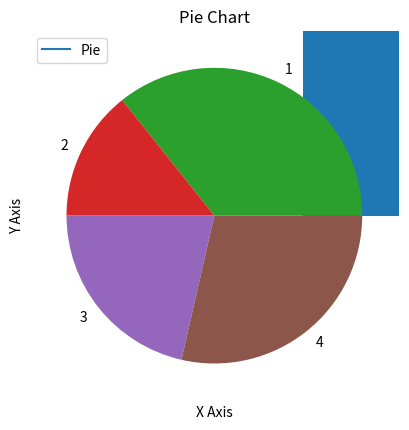
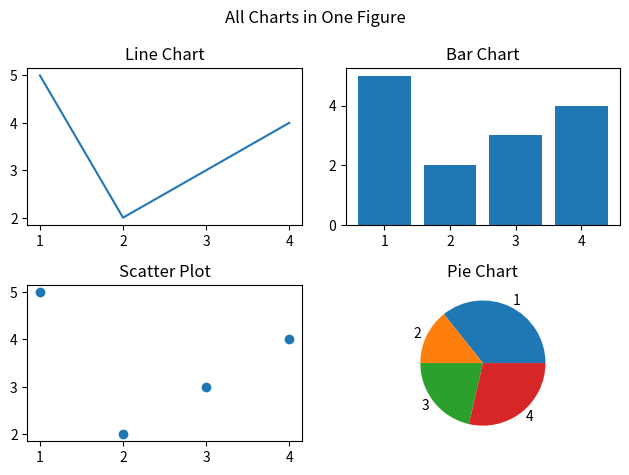

Source code (Python) for these figures, in order:
# import matplotlib.pyplot as plt

# x = [1, 2, 3, 4, 5]
# y = [5, 10, 3, 6, 5]
# plt.bar(x, y)
# plt.title("Bar chart")
# plt.legend("Bar Chart")
# plt.xlabel("x-axis")
# plt.ylabel("y-axis")
# plt.grid()
# plt.show()




# plt.plot(x, y)
# plt.title("Line chart")
# plt.legend("Bar Chart")
# plt.xlabel("x-axis")
# plt.ylabel("y-axis")
# plt.grid()
# plt.show()



# plt.scatter(x, y)
# plt.title("scatter chart")
# plt.legend(['Scattrr'])
# plt.xlabel("x-axis")
# plt.ylabel("y-axis")
# plt.grid()
# plt.show()



# plt.hist(x, y)
# plt.title("Histogram chart")
# plt.legend(['Histogram'])
# plt.xlabel("x-axis")
# plt.ylabel("y-axis")
# plt.grid()
# plt.show()

# plt.pie(y, labels=x)
# plt.title("Pie Chart")
# plt.legend(['Pie'])
# plt.xlabel("X Axis")
# plt.ylabel("Y Axis")
# plt.show()


# # combined all charts in one figure
# fig, axs = plt.subplots(2,2)
# fig.suptitle("All Charts in One Figure")
# axs[0,0].plot(x,y)
# axs[0,0].set_title("Line Chart")
# axs[0,1].bar(x,y)
# axs[0,1].set_title("Bar Chart")
# axs[1,0].scatter(x,y)
# axs[1,0].set_title("Scatter Plot")
# axs[1,1].hist(y)
# axs[1,1].set_title("Histogram")
# plt.tight_layout()
# axs[1,1].pie(y, labels=x)
# axs[1,1].set_title("Pie Chart") 
# plt.show()


import matplotlib.pyplot as plt

x = [1,2,3,4 ]
y = [5,2,3,4]
plt.plot(x,y)
plt.title("Line Chart")
plt.legend(['Line'])
plt.xlabel("X Axis")
plt.ylabel("Y Axis")


plt.bar(x,y)
plt.title("Bar Chart")
plt.legend(['Bar'])
plt.xlabel("X Axis")
plt.ylabel("Y Axis")


plt.scatter(x,y)
plt.title("Scatter Plot")
plt.legend(['Scatter'])
plt.xlabel("X Axis")
plt.ylabel("Y Axis")


plt.hist(y)
plt.title("Histogram")
plt.legend(['Histogram'])
plt.xlabel("X Axis")
plt.ylabel("Y Axis")


plt.pie(y, labels=x)
plt.title("Pie Chart")
plt.legend(['Pie'])
plt.xlabel("X Axis")
plt.ylabel("Y Axis")



fig, axs = plt.subplots(2,2)
fig.suptitle("All Charts in One Figure")
axs[0,0].plot(x,y)
axs[0,0].set_title("Line Chart")
axs[0,1].bar(x,y)
axs[0,1].set_title("Bar Chart")
axs[1,0].scatter(x,y)
axs[1,0].set_title("Scatter Plot")
axs[1,1].hist(y)
axs[1,1].set_title("Histogram")
plt.tight_layout()
axs[1,1].pie(y, labels=x)
axs[1,1].set_title("Pie Chart") 
plt.show()